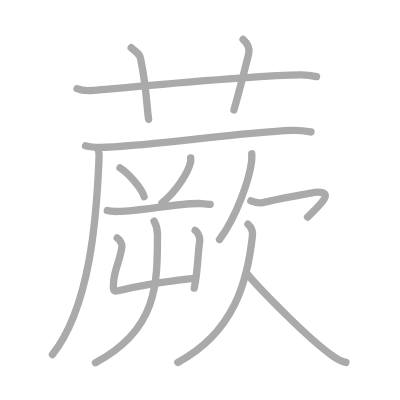
t = 0.00 s
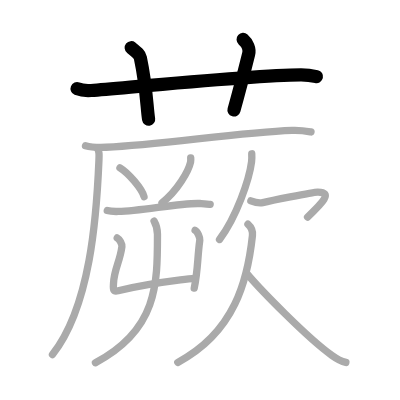
t = 3.00 s
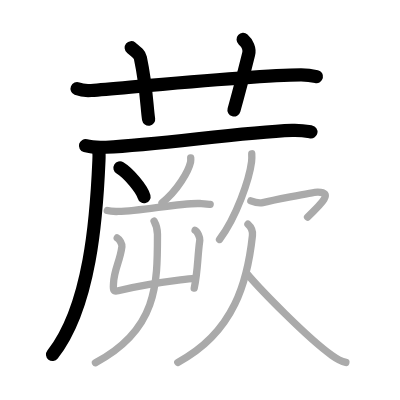
t = 6.00 s
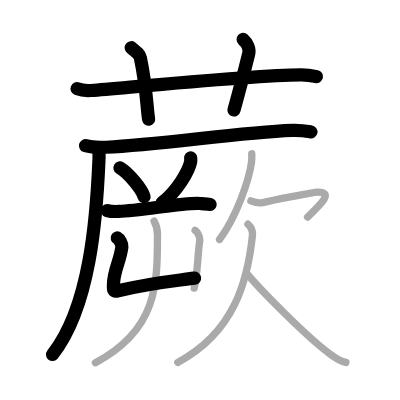
t = 9.00 s
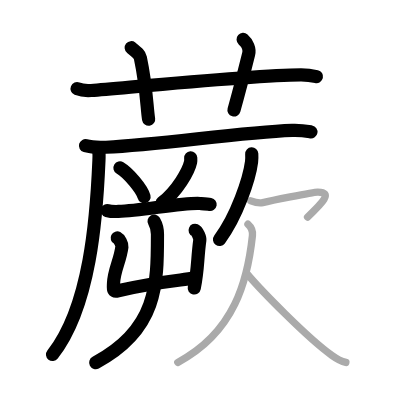
t = 12.00 s
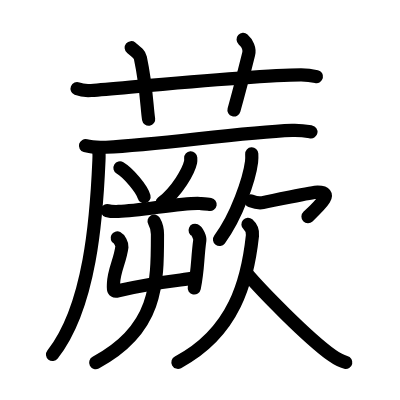
t = 15.00 s

The animated SVG that drew these frames (rendered in a browser with its animation timeline set to each time). Animation: 15 SMIL elements (animate=15); one cycle of 15.00 s.

<?xml version="1.0" standalone="no"?>
<!DOCTYPE svg PUBLIC "-//W3C//DTD SVG 1.1//EN"   "http://www.w3.org/Graphics/SVG/1.1/DTD/svg11.dtd">
<svg width="400px" height="400px"  version="1.1" xmlns="http://www.w3.org/2000/svg">
  <defs>
    <marker id="Triangle" viewBox="0 0 10 10" refX="0" refY="5" markerUnits="strokeWidth" markerWidth="3" style="stroke-opacity:0%;fill:#aaaaaa;" markerHeight="2" orient="auto">
      <path d="M 0 0 L 10 5 L 0 10 z" />
    </marker>
    
    <marker id="Arrow" viewBox="0 0 10 10" refX="5" refY="5" markerUnits="strokeWidth" markerWidth="1.8" style="stroke-opacity:0%;fill:#770000;" markerHeight="2" orient="auto">
      <path d="M 0 4 L 6 4 L 4 1 L 10 5 L 4 9 L 6 6 L 0 6 z" />
        <circle cx="5" cy="5" r="5" />
      </marker>
    
    <marker id="TriangleRed" viewBox="0 0 10 10" refX="0" refY="5" markerUnits="strokeWidth" markerWidth="3" style="stroke-opacity:0%;fill:#CC0000;" markerHeight="2" orient="auto">
      <path d="M 0 0 L 10 5 L 0 10 z" />
    </marker>
    
    <marker id="ArrowRed" viewBox="0 0 10 10" refX="5" refY="5" markerUnits="strokeWidth" markerWidth="1.8" style="stroke-opacity:0%;fill:#CC0000;" markerHeight="2" orient="auto">
      <path d="M 0 4 L 6 4 L 4 1 L 10 5 L 4 9 L 6 6 L 0 6 z" />
        <circle cx="5" cy="5" r="5" />
      </marker>
    
  </defs>
  
  <path style="fill:#ffffff; fill-opacity:100%; fill-rule:evenodd; stroke-width:0;" d="M 0 0 L 400px 0 L 400px 400px L 0 400px L 0 0" />

  <g transform="scale(3.6697247706422 3.6697247706422)">
<path style="fill:none; fill-opacity:0%; fill-rule:evenodd; stroke:#aaaaaa; stroke-opacity:100%; stroke-width: 1.5pt; stroke-linejoin:round; stroke-linecap:round;" d="M21 24.17c1.22 0.5 2.64 0.59 3.86 0.5c11.21-0.91 44.19-4.2 57.12-4.27c2.03-0.01 3.25 0.24 4.27 0.48"></path>
<path style="fill:none; fill-opacity:0%; fill-rule:evenodd; stroke:#aaaaaa; stroke-opacity:100%; stroke-width: 1.5pt; stroke-linejoin:round; stroke-linecap:round;" d="M35.75 13c1.75 1.43 2.31 1.87 2.5 2.75C40 24 40 29.5 40.5 32.5"></path>
<path style="fill:none; fill-opacity:0%; fill-rule:evenodd; stroke:#aaaaaa; stroke-opacity:100%; stroke-width: 1.5pt; stroke-linejoin:round; stroke-linecap:round;" d="M66.25 10.75c1.12 1 1.87 2.52 1.5 4c-1.12 4.5-2.38 9.5-4 15.25"></path>
<path style="fill:none; fill-opacity:0%; fill-rule:evenodd; stroke:#aaaaaa; stroke-opacity:100%; stroke-width: 1.5pt; stroke-linejoin:round; stroke-linecap:round;" d="M23.3 39.7c1.46 0.42 4.15 0.49 5.62 0.42c15.25-0.71 35.92-4.03 50.7-4.59c2.44-0.09 3.91 0.2 5.13 0.42"></path>
<path style="fill:none; fill-opacity:0%; fill-rule:evenodd; stroke:#aaaaaa; stroke-opacity:100%; stroke-width: 1.5pt; stroke-linejoin:round; stroke-linecap:round;" d="M26.55 40.31c0.48 1.17 0.49 1.49 0.41 3.41c-0.65 15.37-2.34 39.82-12.66 52.9"></path>
<path style="fill:none; fill-opacity:0%; fill-rule:evenodd; stroke:#aaaaaa; stroke-opacity:100%; stroke-width: 1.5pt; stroke-linejoin:round; stroke-linecap:round;" d="M32.69 45.74c2.31 1.39 5.98 5.7 6.56 7.85"></path>
<path style="fill:none; fill-opacity:0%; fill-rule:evenodd; stroke:#aaaaaa; stroke-opacity:100%; stroke-width: 1.5pt; stroke-linejoin:round; stroke-linecap:round;" d="M51.97 43.02c0.02 0.29 0.04 0.75-0.04 1.16c-0.53 2.44-3.59 7.81-7.78 11.09"></path>
<path style="fill:none; fill-opacity:0%; fill-rule:evenodd; stroke:#aaaaaa; stroke-opacity:100%; stroke-width: 1.5pt; stroke-linejoin:round; stroke-linecap:round;" d="M29.23 57.38c0.79 0.24 2.25 0.26 3.04 0.24c6.46-0.17 17.32-2.44 22.22-2.16c1.32 0.08 2.12 0.12 2.78 0.24"></path>
<path style="fill:none; fill-opacity:0%; fill-rule:evenodd; stroke:#aaaaaa; stroke-opacity:100%; stroke-width: 1.5pt; stroke-linejoin:round; stroke-linecap:round;" d="M31.94 64.84c0.64 0.33 1.36 1.71 1.28 2.38c-0.49 3.92-2.14 6.25-2.29 10c-0.06 1.5-0.29 2.38 1.27 2.01c8.63-2.07 11.85-2.28 20.99-3.46"></path>
<path style="fill:none; fill-opacity:0%; fill-rule:evenodd; stroke:#aaaaaa; stroke-opacity:100%; stroke-width: 1.5pt; stroke-linejoin:round; stroke-linecap:round;" d="M53.17 62.75c0.64 0.28 1.36 2.11 1.28 2.67c-0.71 5.16-0.45 7.81-1.52 13.09"></path>
<path style="fill:none; fill-opacity:0%; fill-rule:evenodd; stroke:#aaaaaa; stroke-opacity:100%; stroke-width: 1.5pt; stroke-linejoin:round; stroke-linecap:round;" d="M41.99 60.25c0.6 1.04 0.92 2.31 0.92 3.61c0 13.57 0.01 26-16.9 34.98"></path>
<path style="fill:none; fill-opacity:0%; fill-rule:evenodd; stroke:#aaaaaa; stroke-opacity:100%; stroke-width: 1.5pt; stroke-linejoin:round; stroke-linecap:round;" d="M68.6 41.91c0.03 0.55 0.05 1.42-0.05 2.21c-0.6 4.66-4.03 14.88-8.73 21.14"></path>
<path style="fill:none; fill-opacity:0%; fill-rule:evenodd; stroke:#aaaaaa; stroke-opacity:100%; stroke-width: 1.5pt; stroke-linejoin:round; stroke-linecap:round;" d="M68.36 54.73c0.73 0.28 2.12 0.73 3.23 0.48c1.35-0.3 13.65-2.84 14.93-2.86c4.42-0.05 1.2 3.08-2.71 6.8"></path>
<path style="fill:none; fill-opacity:0%; fill-rule:evenodd; stroke:#aaaaaa; stroke-opacity:100%; stroke-width: 1.5pt; stroke-linejoin:round; stroke-linecap:round;" d="M67.57 61.11c0.87 0.77 1.35 1.84 1.22 3.1C67.5 76.25 64 90.5 48.45 98.75"></path>
<path style="fill:none; fill-opacity:0%; fill-rule:evenodd; stroke:#aaaaaa; stroke-opacity:100%; stroke-width: 1.5pt; stroke-linejoin:round; stroke-linecap:round;" d="M67.22 74.49c3.69 4.41 16.62 17.66 23.25 22.37c1.4 1 2.46 1.59 3.78 1.9"></path>

<path style="fill:none; fill-opacity:0%; fill-rule:evenodd; stroke:#000000; stroke-opacity:100%; stroke-width: 2.7pt; stroke-linejoin:round; stroke-linecap:round;" d="M21 24.17c1.22 0.5 2.64 0.59 3.86 0.5c11.21-0.91 44.19-4.2 57.12-4.27c2.03-0.01 3.25 0.24 4.27 0.48" pathLength="100" stroke-dashoffset="100" stroke-dasharray="100 105"><animate id="dashAnim1" attributeName="stroke-dashoffset" from="100" to="0" dur="1s" calcMode="linear" fill="freeze"/></path>
<path style="fill:none; fill-opacity:0%; fill-rule:evenodd; stroke:#000000; stroke-opacity:100%; stroke-width: 2.7pt; stroke-linejoin:round; stroke-linecap:round;" d="M35.75 13c1.75 1.43 2.31 1.87 2.5 2.75C40 24 40 29.5 40.5 32.5" pathLength="100" stroke-dashoffset="100" stroke-dasharray="100 105"><animate id="dashAnim2" attributeName="stroke-dashoffset" from="100" to="0" dur="1s" calcMode="linear" begin="dashAnim1.end" fill="freeze"/></path>
<path style="fill:none; fill-opacity:0%; fill-rule:evenodd; stroke:#000000; stroke-opacity:100%; stroke-width: 2.7pt; stroke-linejoin:round; stroke-linecap:round;" d="M66.25 10.75c1.12 1 1.87 2.52 1.5 4c-1.12 4.5-2.38 9.5-4 15.25" pathLength="100" stroke-dashoffset="100" stroke-dasharray="100 105"><animate id="dashAnim3" attributeName="stroke-dashoffset" from="100" to="0" dur="1s" calcMode="linear" begin="dashAnim2.end" fill="freeze"/></path>
<path style="fill:none; fill-opacity:0%; fill-rule:evenodd; stroke:#000000; stroke-opacity:100%; stroke-width: 2.7pt; stroke-linejoin:round; stroke-linecap:round;" d="M23.3 39.7c1.46 0.42 4.15 0.49 5.62 0.42c15.25-0.71 35.92-4.03 50.7-4.59c2.44-0.09 3.91 0.2 5.13 0.42" pathLength="100" stroke-dashoffset="100" stroke-dasharray="100 105"><animate id="dashAnim4" attributeName="stroke-dashoffset" from="100" to="0" dur="1s" calcMode="linear" begin="dashAnim3.end" fill="freeze"/></path>
<path style="fill:none; fill-opacity:0%; fill-rule:evenodd; stroke:#000000; stroke-opacity:100%; stroke-width: 2.7pt; stroke-linejoin:round; stroke-linecap:round;" d="M26.55 40.31c0.48 1.17 0.49 1.49 0.41 3.41c-0.65 15.37-2.34 39.82-12.66 52.9" pathLength="100" stroke-dashoffset="100" stroke-dasharray="100 105"><animate id="dashAnim5" attributeName="stroke-dashoffset" from="100" to="0" dur="1s" calcMode="linear" begin="dashAnim4.end" fill="freeze"/></path>
<path style="fill:none; fill-opacity:0%; fill-rule:evenodd; stroke:#000000; stroke-opacity:100%; stroke-width: 2.7pt; stroke-linejoin:round; stroke-linecap:round;" d="M32.69 45.74c2.31 1.39 5.98 5.7 6.56 7.85" pathLength="100" stroke-dashoffset="100" stroke-dasharray="100 105"><animate id="dashAnim6" attributeName="stroke-dashoffset" from="100" to="0" dur="1s" calcMode="linear" begin="dashAnim5.end" fill="freeze"/></path>
<path style="fill:none; fill-opacity:0%; fill-rule:evenodd; stroke:#000000; stroke-opacity:100%; stroke-width: 2.7pt; stroke-linejoin:round; stroke-linecap:round;" d="M51.97 43.02c0.02 0.29 0.04 0.75-0.04 1.16c-0.53 2.44-3.59 7.81-7.78 11.09" pathLength="100" stroke-dashoffset="100" stroke-dasharray="100 105"><animate id="dashAnim7" attributeName="stroke-dashoffset" from="100" to="0" dur="1s" calcMode="linear" begin="dashAnim6.end" fill="freeze"/></path>
<path style="fill:none; fill-opacity:0%; fill-rule:evenodd; stroke:#000000; stroke-opacity:100%; stroke-width: 2.7pt; stroke-linejoin:round; stroke-linecap:round;" d="M29.23 57.38c0.79 0.24 2.25 0.26 3.04 0.24c6.46-0.17 17.32-2.44 22.22-2.16c1.32 0.08 2.12 0.12 2.78 0.24" pathLength="100" stroke-dashoffset="100" stroke-dasharray="100 105"><animate id="dashAnim8" attributeName="stroke-dashoffset" from="100" to="0" dur="1s" calcMode="linear" begin="dashAnim7.end" fill="freeze"/></path>
<path style="fill:none; fill-opacity:0%; fill-rule:evenodd; stroke:#000000; stroke-opacity:100%; stroke-width: 2.7pt; stroke-linejoin:round; stroke-linecap:round;" d="M31.94 64.84c0.64 0.33 1.36 1.71 1.28 2.38c-0.49 3.92-2.14 6.25-2.29 10c-0.06 1.5-0.29 2.38 1.27 2.01c8.63-2.07 11.85-2.28 20.99-3.46" pathLength="100" stroke-dashoffset="100" stroke-dasharray="100 105"><animate id="dashAnim9" attributeName="stroke-dashoffset" from="100" to="0" dur="1s" calcMode="linear" begin="dashAnim8.end" fill="freeze"/></path>
<path style="fill:none; fill-opacity:0%; fill-rule:evenodd; stroke:#000000; stroke-opacity:100%; stroke-width: 2.7pt; stroke-linejoin:round; stroke-linecap:round;" d="M53.17 62.75c0.64 0.28 1.36 2.11 1.28 2.67c-0.71 5.16-0.45 7.81-1.52 13.09" pathLength="100" stroke-dashoffset="100" stroke-dasharray="100 105"><animate id="dashAnim10" attributeName="stroke-dashoffset" from="100" to="0" dur="1s" calcMode="linear" begin="dashAnim9.end" fill="freeze"/></path>
<path style="fill:none; fill-opacity:0%; fill-rule:evenodd; stroke:#000000; stroke-opacity:100%; stroke-width: 2.7pt; stroke-linejoin:round; stroke-linecap:round;" d="M41.99 60.25c0.6 1.04 0.92 2.31 0.92 3.61c0 13.57 0.01 26-16.9 34.98" pathLength="100" stroke-dashoffset="100" stroke-dasharray="100 105"><animate id="dashAnim11" attributeName="stroke-dashoffset" from="100" to="0" dur="1s" calcMode="linear" begin="dashAnim10.end" fill="freeze"/></path>
<path style="fill:none; fill-opacity:0%; fill-rule:evenodd; stroke:#000000; stroke-opacity:100%; stroke-width: 2.7pt; stroke-linejoin:round; stroke-linecap:round;" d="M68.6 41.91c0.03 0.55 0.05 1.42-0.05 2.21c-0.6 4.66-4.03 14.88-8.73 21.14" pathLength="100" stroke-dashoffset="100" stroke-dasharray="100 105"><animate id="dashAnim12" attributeName="stroke-dashoffset" from="100" to="0" dur="1s" calcMode="linear" begin="dashAnim11.end" fill="freeze"/></path>
<path style="fill:none; fill-opacity:0%; fill-rule:evenodd; stroke:#000000; stroke-opacity:100%; stroke-width: 2.7pt; stroke-linejoin:round; stroke-linecap:round;" d="M68.36 54.73c0.73 0.28 2.12 0.73 3.23 0.48c1.35-0.3 13.65-2.84 14.93-2.86c4.42-0.05 1.2 3.08-2.71 6.8" pathLength="100" stroke-dashoffset="100" stroke-dasharray="100 105"><animate id="dashAnim13" attributeName="stroke-dashoffset" from="100" to="0" dur="1s" calcMode="linear" begin="dashAnim12.end" fill="freeze"/></path>
<path style="fill:none; fill-opacity:0%; fill-rule:evenodd; stroke:#000000; stroke-opacity:100%; stroke-width: 2.7pt; stroke-linejoin:round; stroke-linecap:round;" d="M67.57 61.11c0.87 0.77 1.35 1.84 1.22 3.1C67.5 76.25 64 90.5 48.45 98.75" pathLength="100" stroke-dashoffset="100" stroke-dasharray="100 105"><animate id="dashAnim14" attributeName="stroke-dashoffset" from="100" to="0" dur="1s" calcMode="linear" begin="dashAnim13.end" fill="freeze"/></path>
<path style="fill:none; fill-opacity:0%; fill-rule:evenodd; stroke:#000000; stroke-opacity:100%; stroke-width: 2.7pt; stroke-linejoin:round; stroke-linecap:round;" d="M67.22 74.49c3.69 4.41 16.62 17.66 23.25 22.37c1.4 1 2.46 1.59 3.78 1.9" pathLength="100" stroke-dashoffset="100" stroke-dasharray="100 105"><animate id="dashAnim15" attributeName="stroke-dashoffset" from="100" to="0" dur="1s" calcMode="linear" begin="dashAnim14.end" fill="freeze"/></path>

</g>

</svg>  
          
